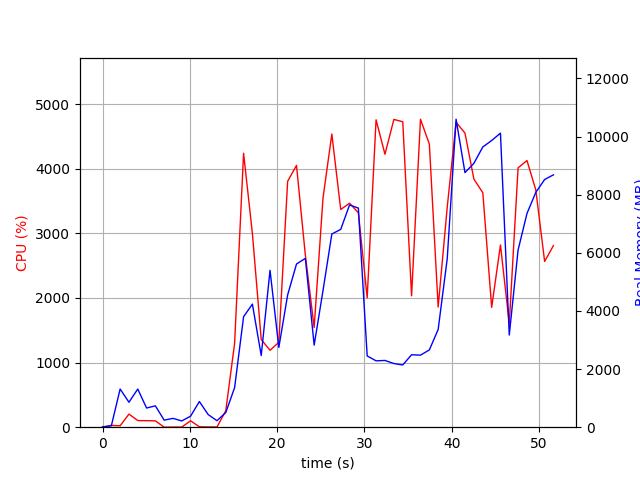

The table this chart was drawn from, first rows:
elapsed_time, nproc, cpu, mem_real, mem_virtual
3.6716461181640625e-05, 1, 0.0, 12.68, 2731
1.006, 2, 27.8, 46.93, 153.6
2.014, 9, 21.8, 1314, 5221
3.023, 5, 203.0, 858.4, 3773
4.033, 7, 103.0, 1313, 4813
5.043, 3, 101.1, 659.5, 2876
6.052, 3, 98.3, 734.5, 2876
7.059, 3, 0.0, 242, 2310
8.068, 3, 2.0, 304, 2378
9.075, 3, 2.0, 215.4, 2311
10.08, 3, 99.2, 379, 2445
11.09, 7, 6.9, 883.5, 4076
12.1, 4, 4.0, 434.4, 2795
13.11, 3, 3.0, 223.4, 2265
14.12, 1, 254.9, 506, 4343
15.13, 1, 1298, 1360, 7231
16.16, 1, 4239, 3802, 9704
17.16, 1, 2998, 4234, 10062
18.18, 1, 1357, 2467, 10062
19.18, 1, 1191, 5397, 15182
20.19, 1, 1314, 2743, 21402
21.2, 1, 3806, 4550, 22010
22.22, 1, 4052, 5614, 22736
23.23, 1, 2662, 5808, 22816
24.24, 1, 1544, 2824, 22816
25.25, 1, 3544, 4696, 22816
26.26, 1, 4537, 6647, 29498
27.28, 1, 3370, 6806, 29498
28.29, 1, 3467, 7646, 29498
29.3, 1, 3319, 7538, 29498
30.31, 1, 2002, 2452, 27450
31.33, 1, 4758, 2283, 27450
32.35, 1, 4224, 2296, 27450
33.37, 1, 4764, 2190, 27450
34.39, 1, 4728, 2141, 27450
35.4, 1, 2034, 2492, 32570
36.42, 1, 4767, 2478, 32570
37.43, 1, 4382, 2660, 35642
38.44, 1, 1860, 3361, 33594
39.48, 1, 3406, 5800, 33594
40.49, 1, 4719, 10597, 40778
41.51, 1, 4552, 8759, 40798
42.53, 1, 3841, 9077, 40798
43.56, 1, 3630, 9642, 40798
44.57, 1, 1855, 9863, 40798
45.58, 1, 2821, 10116, 40894
46.59, 1, 1605, 3171, 40894
47.6, 1, 4014, 6096, 40966
48.62, 1, 4128, 7354, 41100
49.63, 1, 3672, 8080, 41100
50.64, 1, 2566, 8521, 41100
51.65, 1, 2812, 8683, 41212
